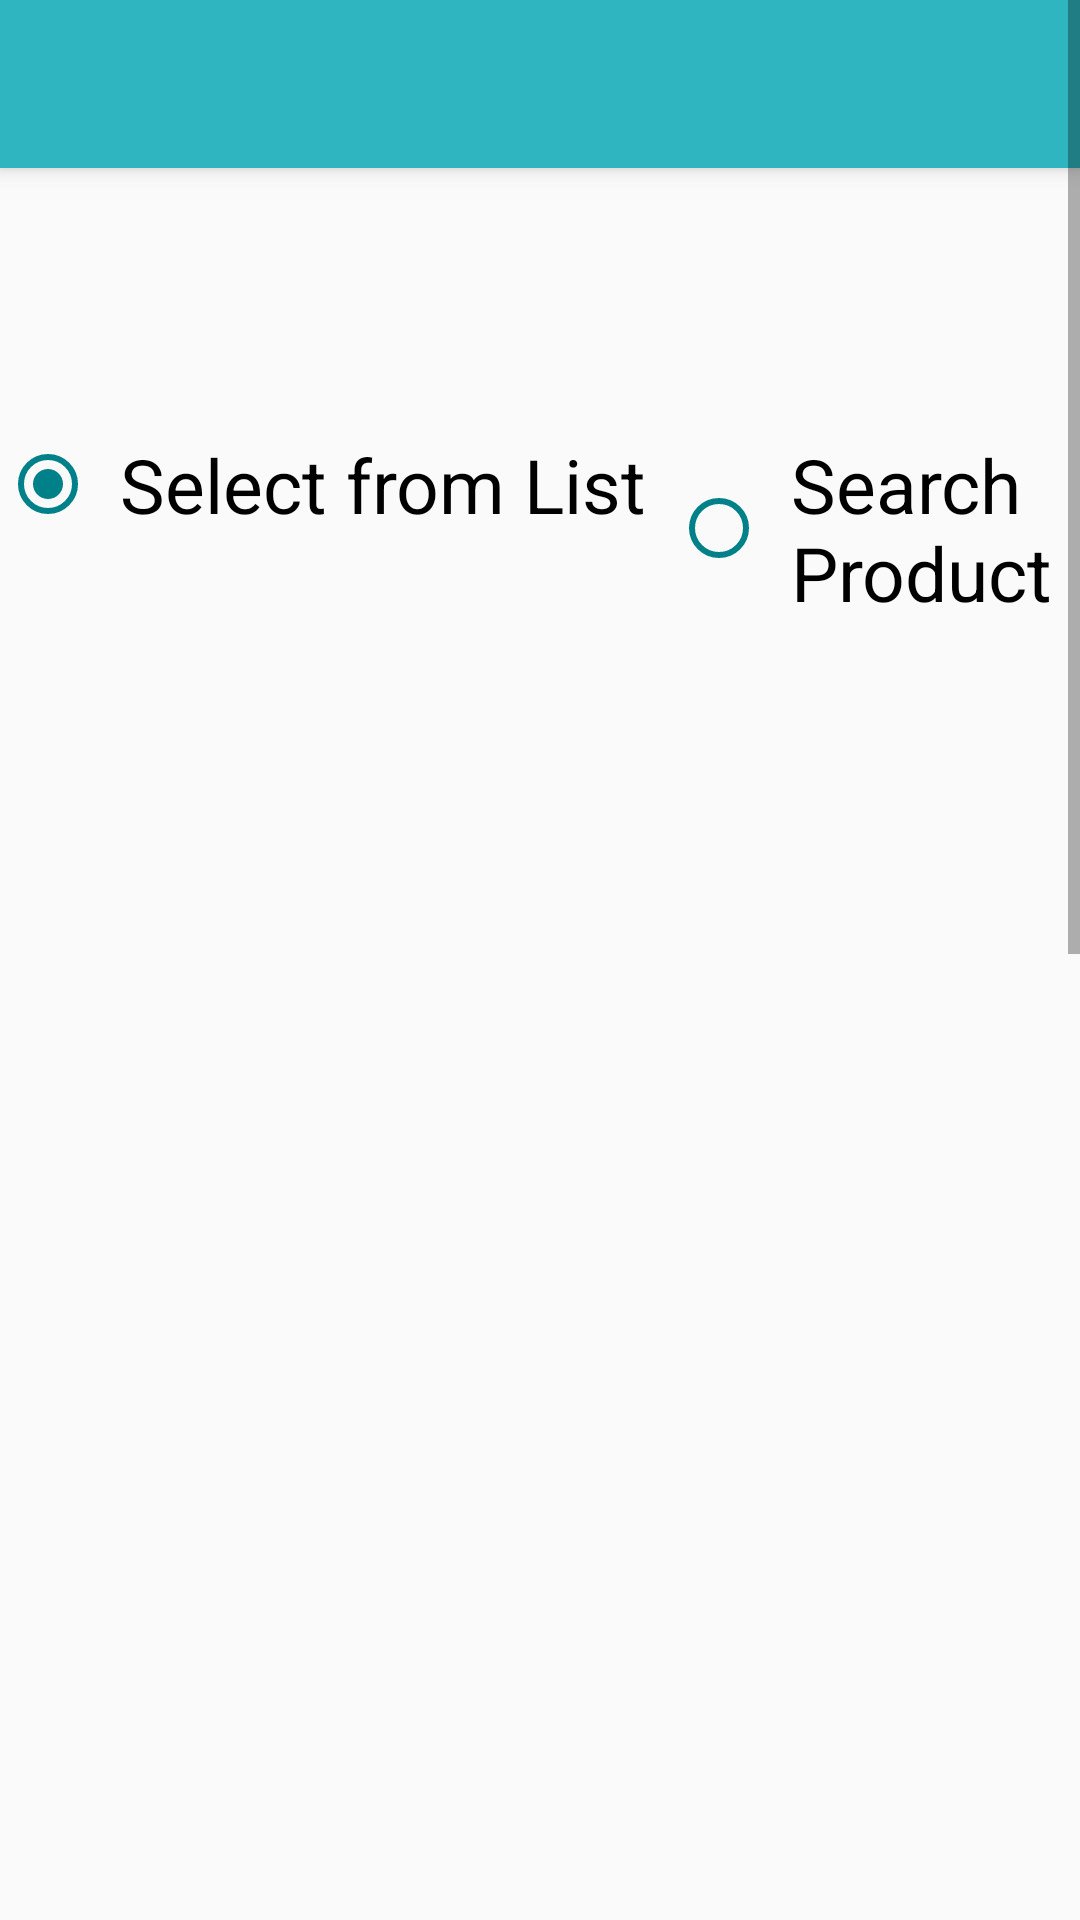

The Android layout XML behind this screen, and the referenced resources:
<!-- AndroidManifest.xml: application theme AppTheme -->
<!-- res/layout/activity_create_order.xml -->
<?xml version="1.0" encoding="utf-8"?>
<ScrollView xmlns:android="http://schemas.android.com/apk/res/android"
    xmlns:tools="http://schemas.android.com/tools"
    android:layout_width="match_parent"
    android:layout_height="match_parent"
    tools:context=".CreateOrderActivity">

    <RelativeLayout
        android:id="@+id/mainLayoutCreate"
        android:orientation="vertical"
        android:layout_width="match_parent"
        android:layout_height="wrap_content">

        <include
            android:id="@+id/createOrderToolbar"
            layout="@layout/custom_toolbar"/>

        <TextView
            android:id="@+id/txtDateDisplay"
            android:layout_marginTop="20dp"
            android:layout_width="wrap_content"
            android:layout_height="wrap_content"
            android:text=""
            android:textSize="36sp" />

        <TextView
            android:id="@+id/txtStoreNumber"
            android:layout_below="@+id/txtDateDisplay"
            android:layout_marginTop="20dp"
            android:layout_width="wrap_content"
            android:layout_height="wrap_content"
            android:text=""
            android:textSize="36sp" />

        <RadioGroup
            android:id="@+id/grpRadio"
            android:layout_width="match_parent"
            android:layout_height="wrap_content"
            android:gravity="center_horizontal"
            android:orientation="horizontal"
            android:layout_below="@+id/txtStoreNumber"
            android:checkedButton="@+id/rdbSelect">
            <RadioButton android:id="@+id/rdbSelect"
                android:layout_width="wrap_content"
                android:layout_height="wrap_content"
                android:buttonTint="@color/colorTeal"
                android:text="Select from List"
                android:textSize="25sp"
                android:padding="8dp" />
            <RadioButton android:id="@+id/rdbSearch"
                android:layout_width="wrap_content"
                android:layout_height="wrap_content"
                android:buttonTint="@color/colorTeal"
                android:text="Search Product"
                android:textSize="25sp"
                android:padding="8dp" />
        </RadioGroup>

        
        <LinearLayout
            android:id="@+id/loadCategoryForm"
            android:layout_width="match_parent"
            android:layout_height="wrap_content"
            android:layout_below="@+id/grpRadio"
            android:layout_marginTop="50dp"
            android:orientation="vertical">

            <ExpandableListView
                android:id="@+id/expandableListView"
                android:layout_width="match_parent"
                android:layout_height="550dp"
                android:layout_marginBottom="8dp"
                android:layout_marginTop="16dp" />

            <LinearLayout
                android:id="@+id/grpSearch"
                android:orientation="vertical"
                android:layout_gravity="center"
                android:layout_height="wrap_content"
                android:layout_width="match_parent">
                <TextView
                    android:id="@+id/tvProductName"
                    android:layout_width="match_parent"
                    android:layout_height="wrap_content"
                    android:layout_marginLeft="5dp"
                    android:layout_marginRight="5dp"
                    android:padding="10dip"
                    android:text="Enter Product Name:"
                    android:textAlignment="center"
                    android:textSize="23sp"
                    android:textStyle="bold" />
                <EditText
                    android:id="@+id/etProductName"
                    android:layout_width="match_parent"
                    android:layout_height="wrap_content"
                    android:layout_marginStart="25dp"
                    android:layout_marginEnd="25dp"
                    android:textAlignment="center"
                    android:maxLength="50"/>
                <TextView
                    android:id="@+id/tvProductNameError"
                    android:layout_width="match_parent"
                    android:layout_height="wrap_content"
                    android:padding="10dp"
                    android:textAlignment="center"
                    android:textSize="20sp"
                    android:textStyle="italic"
                    android:textColor="@android:color/holo_red_dark"/>
                <Button
                    android:id="@+id/btnSearchProduct"
                    android:layout_width="wrap_content"
                    android:layout_height="wrap_content"
                    android:layout_margin="10dp"
                    android:layout_gravity="center"
                    android:paddingTop="10dp"
                    android:paddingBottom="10dp"
                    android:paddingStart="50dp"
                    android:paddingEnd="50dp"
                    android:background="@drawable/solid_border_button"
                    android:text="Search"
                    android:textColor="@android:color/black"
                    android:textSize="25sp" />

                <androidx.recyclerview.widget.RecyclerView
                    android:id="@+id/recyclerView"
                    android:layout_width="match_parent"
                    android:layout_height="wrap_content"/>
                <TextView
                    android:id="@+id/tvResultProductSearch"
                    android:layout_width="wrap_content"
                    android:layout_height="wrap_content"
                    android:padding="10dip"
                    android:textAlignment="center"
                    android:textSize="17sp"
                    android:textStyle="italic"
                    android:textColor="@android:color/holo_red_dark"/>

            </LinearLayout>

        </LinearLayout>

        
        <LinearLayout
            android:id="@+id/totalLayout"
            android:layout_below="@+id/loadCategoryForm"
            android:layout_width="match_parent"
            android:layout_height="wrap_content"
            android:layout_margin="5dp"
            android:orientation="horizontal"
            android:gravity="center" >

            <TextView
                android:id="@+id/totalTextView"
                android:layout_width="wrap_content"
                android:layout_height="wrap_content"
                android:textSize="30sp"
                android:textStyle="bold"
                android:layout_gravity="end" />

        </LinearLayout>

        
        <LinearLayout
            android:layout_marginTop="20dp"
            android:layout_marginBottom="40dp"
            android:id="@+id/bottomButtons"
            android:layout_width="match_parent"
            android:layout_height="match_parent"
            android:layout_below="@+id/totalLayout"
            android:gravity="center"
            android:orientation="horizontal">

            <Button
                android:id="@+id/btnGoToOrderSummary"
                android:layout_width="wrap_content"
                android:layout_height="wrap_content"
                android:text="Proceed to Checkout"
                android:background="@drawable/solid_border_button"
                android:paddingTop="10dp"
                android:paddingBottom="10dp"
                android:paddingStart="50dp"
                android:paddingEnd="50dp"
                android:textSize="25sp"/>

        </LinearLayout>
    </RelativeLayout>
</ScrollView>
<!-- res/layout/custom_toolbar.xml (included above) -->
<?xml version="1.0" encoding="utf-8"?>
<androidx.appcompat.widget.Toolbar xmlns:android="http://schemas.android.com/apk/res/android"
    xmlns:app="http://schemas.android.com/apk/res-auto"
    android:layout_width="match_parent"
    android:layout_height="wrap_content"
    android:background="@color/colorBlueGreen"
    android:elevation="4dp"
    android:paddingTop="10dp"
    android:paddingBottom="10dp"
    android:theme="@style/ThemeOverlay.AppCompat.Dark.ActionBar"
    app:popupTheme="@style/ThemeOverlay.AppCompat.Light"
    app:titleTextAppearance="@style/Toolbar.TitleText">

</androidx.appcompat.widget.Toolbar>
<!-- resources referenced by this layout -->
<resources>
  <color name="colorBlueGreen">#2fb5bf</color>
  <color name="colorTeal">#008088</color>
  <!-- drawable solid_border_button (drawable) -->
  <?xml version="1.0" encoding="utf-8"?>
  <shape xmlns:android="http://schemas.android.com/apk/res/android">
      <solid android:color="#D3E6E8" />
      <corners android:radius="4dp" />
      <stroke android:width="2dp" android:color="#f0f2f0" />
      <padding android:left="1dp" android:top="1dp" android:right="1dp"
          android:bottom="1dp" />
  </shape>
  <style name="Toolbar.TitleText" parent="TextAppearance.Widget.AppCompat.Toolbar.Title">
          <item name="android:textSize">30sp</item>
      </style>
  <style name="AppTheme" parent="Theme.AppCompat.Light.NoActionBar">
          
          <item name="colorPrimary">@color/colorPrimary</item>
          <item name="colorPrimaryDark">@color/colorTeal</item>
          <item name="colorAccent">@color/colorAccent</item>
          <item name="android:homeAsUpIndicator">@drawable/ic_home</item>
          <item name="android:actionOverflowButtonStyle">@style/MyActionButtonOverflow</item>
      </style>
  <color name="colorPrimary">#6DCFD6</color>
  <color name="colorAccent">#FFFFFF</color>
  <style name="MyActionButtonOverflow" parent="android:style/Widget.Holo.Light.ActionButton.Overflow">
          <item name="android:src">@drawable/ic_menu</item>
          <item name="android:background">?android:attr/actionBarItemBackground</item>
          <item name="android:contentDescription">"Menu Icon"</item>
      </style>
</resources>
